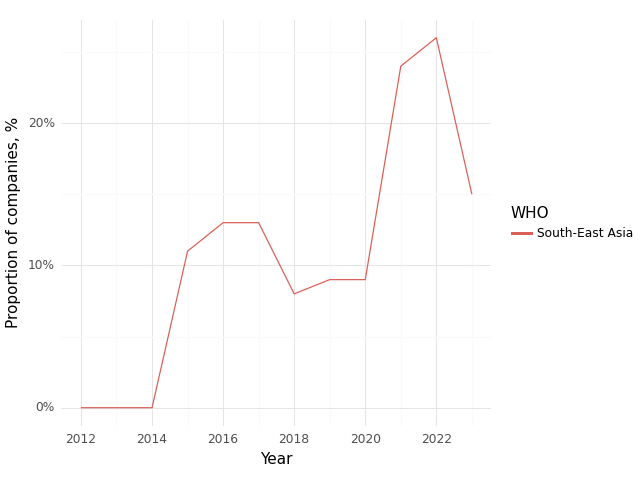

The data file committed next to this chart (first rows):
, Year, WHO, Climate, Health, Intersection
0, 2012, South-East Asia, 0.0, 1.0, 0.0
1, 2013, South-East Asia, 0.38, 0.77, 0.0
2, 2014, South-East Asia, 0.33, 0.67, 0.0
3, 2015, South-East Asia, 0.37, 0.59, 0.11
4, 2016, South-East Asia, 0.47, 0.7, 0.13
5, 2017, South-East Asia, 0.47, 0.82, 0.13
6, 2018, South-East Asia, 0.48, 0.78, 0.08
7, 2019, South-East Asia, 0.43, 0.74, 0.09
8, 2020, South-East Asia, 0.45, 0.88, 0.09
9, 2021, South-East Asia, 0.54, 0.92, 0.24
10, 2022, South-East Asia, 0.55, 0.81, 0.26
11, 2023, South-East Asia, 0.54, 0.77, 0.15
